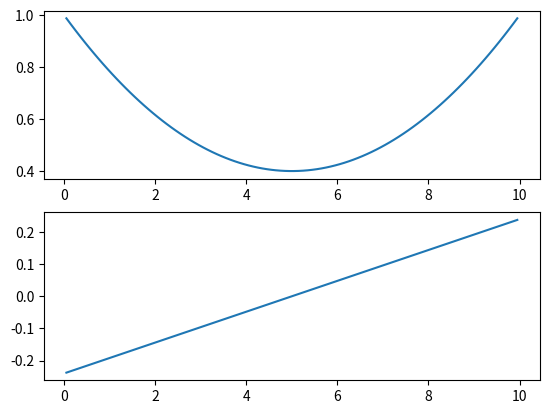
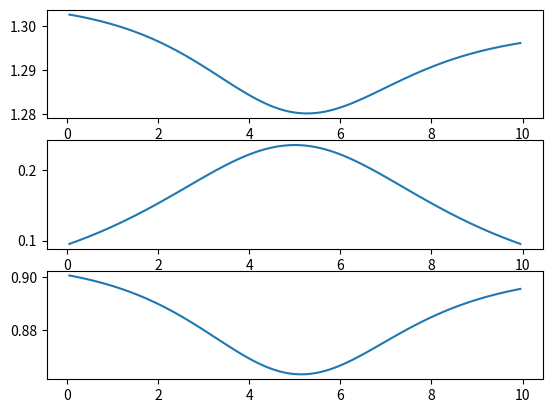

Write the Python code that produced these figures, in order.
import numpy as np
import matplotlib.pylab as plt


class Nozzle:
    def __init__(self, gamma=1.4, dx=1.0):
        self.gam1 = gamma - 1.0
        self.dx = dx

        return

    def compute(self, Q, FL, FR, dAdx):
        # Compute the pressure
        rho = Q[0]
        u = Q[1] / Q[0]
        p = self.gam1 * (Q[2] - 0.5 * rho * u * u)

        R = np.array(
            [
                (FR[0] - FL[0]) / self.dx,
                (FR[1] - FL[1]) / self.dx - dAdx * p,
                (FR[2] - FL[2]) / self.dx,
            ]
        )

        return R


class RoeFlux:
    def __init__(self, gamma=1.4):
        self.gamma = gamma
        self.gam1 = gamma - 1.0
        self.ggam1 = gamma / (gamma - 1.0)

    def flux(self, A, QL, QR):
        # Compute the weights
        rhoL = QL[0]
        rhoR = QR[0]
        r = np.sqrt(rhoR / rhoL)
        wL = r / (r + 1.0)
        wR = 1.0 - wL

        # Compute the left and right states
        uL = QL[1] / QL[0]
        pL = self.gam1 * (QL[2] - 0.5 * rhoL * uL * uL)
        HL = self.ggam1 * (pL / rhoL) + 0.5 * uL * uL

        uR = QR[1] / QR[0]
        pR = self.gam1 * (QR[2] - 0.5 * rhoR * uR * uR)
        HR = self.ggam1 * (pR / rhoR) + 0.5 * uR * uR

        # Compute the left and right fluxes
        FL = [rhoL * uL, rhoL * uL * uL + pL, rhoL * HL * uL]
        FR = [rhoR * uR, rhoR * uR * uR + pR, rhoR * HR * uR]

        # Compute the Roe averages
        rho = r * rhoL
        u = wL * uL + wR * uR
        H = wL * HL + wR * HR

        a = np.sqrt(self.gam1 * (H - 0.5 * u * u))
        ainv = 1.0 / a

        fp = ainv * ainv * (pR - pL)
        fu = (uR - uL) * rho * ainv

        # Compute the weights
        w0 = ((rhoR - rhoL) - fp) * np.fabs(u)
        w1 = (0.5 * (fp + fu)) * np.fabs(u + a)
        w2 = (0.5 * (fp - fu)) * np.fabs(u - a)

        Fr = 0.5 * w0 * u * u + w1 * (H + u * a) + w2 * (H - u * a)

        F = np.array(
            [
                0.5 * A * ((FL[0] + FR[0]) - (w0 + w1 + w2)),
                0.5 * A * ((FL[1] + FR[1]) - (w0 * u + w1 * (u + a) + w2 * (u - a))),
                0.5 * A * ((FL[2] + FR[2]) - Fr),
            ]
        )

        return F


class InletFlux:
    def __init__(self, gamma=1.4, T_res=1.0, p_res=1.0):
        self.gamma = gamma
        self.gam1 = gamma - 1.0
        self.ggam1 = gamma / (gamma - 1.0)

        self.T_res = T_res
        self.p_res = p_res
        self.rho_res = self.gamma * self.p_res / self.T_res
        self.S_res = self.rho_res**self.gamma / self.p_res

    def flux(self, A, Q):
        # Compute the velocity and speed of sound at the input
        rho_int = Q[0]
        u_int = Q[1] / Q[0]
        p_int = self.gam1 * (Q[2] - 0.5 * rho_int * u_int * u_int)
        a_int = np.sqrt(self.gamma * p_int / rho_int)

        # Compute the two invariants
        a_res = np.sqrt(self.T_res)
        invar_neg = u_int - 2.0 * a_int / self.gam1
        invar_pos = 2 * a_res / self.gam1

        # Based on the invariants, compute the velocity and speed of sound
        u_b = 0.5 * (invar_neg + invar_pos)
        a_b = 0.25 * self.gam1 * (invar_pos - invar_neg)
        rho_b = (a_b * a_b * self.S_res / self.gamma) ** (1.0 / self.gam1)

        # Compute the remaining states
        p_b = rho_b * a_b**2 / self.gamma
        H_b = self.ggam1 * p_b / rho_b + 0.5 * u_b * u_b

        # Compute the flux
        F = np.array(
            [rho_b * u_b * A, (rho_b * u_b**2 + p_b) * A, rho_b * u_b * H_b * A]
        )

        return F


class OutletFlux:
    def __init__(self, gamma=1.4, p_back=1.0):
        self.gamma = gamma
        self.gam1 = gamma - 1.0
        self.ggam1 = gamma / (gamma - 1.0)

        self.p_back = p_back

    def flux(self, A, Q):
        # Compute the velocity and speed of sound at the input
        rho_int = Q[0]
        u_int = Q[1] / Q[0]
        p_int = self.gam1 * (Q[2] - 0.5 * rho_int * u_int * u_int)
        a_int = np.sqrt(self.gamma * p_int / rho_int)

        # Compute the two invariants from the interior
        invar_int = u_int + 2.0 * a_int / self.gam1
        S_int = rho_int**self.gamma / p_int

        # Set the back pressure
        p_b = self.p_back

        # Keep the entropy from the interior S_int = rho_b**gamma / p_b
        rho_b = (p_b * S_int) ** (1.0 / self.gamma)
        a_b = np.sqrt(self.gamma * p_b / rho_b)
        u_b = invar_int - 2 * a_b / self.gam1

        # Set the enthalpy
        H_b = self.ggam1 * p_b / rho_b + 0.5 * u_b * u_b

        # Compute the flux
        F = np.array(
            [rho_b * u_b * A, (rho_b * u_b**2 + p_b) * A, rho_b * u_b * H_b * A]
        )

        return F


class NozzleFlow:
    def __init__(
        self,
        num_cells=200,
        gamma=1.4,
        p_inlet=1.0,
        T_inlet=1.0,
        p_outlet=0.9,
        length=10.0,
        A_inlet=1.0,
        A_outlet=1.0,
        A_min=0.4,
    ):
        self.num_cells = num_cells
        self.gamma = gamma
        self.p_inlet = p_inlet
        self.T_inlet = T_inlet
        self.p_outlet = p_outlet
        self.length = length
        self.dx = length / self.num_cells

        self.roe = RoeFlux(self.gamma)
        self.nozzle = Nozzle(self.gamma, self.dx)
        self.inlet = InletFlux(self.gamma, self.T_inlet, self.p_inlet)
        self.outlet = OutletFlux(self.gamma, self.p_outlet)

        a = (2 * A_inlet - 4 * A_min + 2 * A_outlet) / self.length**2
        b = (4 * A_min - A_outlet - 3 * A_inlet) / self.length
        c = A_inlet

        self.x = np.linspace(0, self.length, self.num_cells + 1)
        self.A = c + b * self.x + a * self.x**2

        self.x_cell = np.linspace(
            0.5 * self.dx, self.length - 0.5 * self.dx, self.num_cells
        )
        self.A_cell = c + b * self.x_cell + a * self.x_cell**2
        self.dAdx_cell = b + 2.0 * a * self.x_cell

        return

    def compute_residual(self, Q):

        # Compute the fluxes
        F = np.zeros((self.num_cells + 1, 3))

        # Compute the boundary fluxes
        F[0, :] = self.inlet.flux(self.A[0], Q[0, :])
        F[-1, :] = self.outlet.flux(self.A[-1], Q[-1, :])

        for i in range(1, self.num_cells):
            F[i, :] = self.roe.flux(self.A[i], Q[i - 1, :], Q[i, :])

        # Assemble the residual
        R = np.zeros((self.num_cells, 3))

        for i in range(self.num_cells):
            R[i, :] = self.nozzle.compute(
                Q[i, :], F[i, :], F[i + 1, :], self.dAdx_cell[i]
            )

        return R

    def explicit(self, Q, dt=1e-3, niters=1000):
        for i in range(niters):
            R = self.compute_residual(Q)
            Q -= dt * R / self.A_cell[:, None]

            if i % 20 == 0:
                print(f"R[{i}] {np.sqrt(np.sum(R**2))}")

        return Q


gamma = 1.4

num_cells = 100
nozzle = NozzleFlow(num_cells=num_cells, gamma=gamma)

Q = np.zeros((num_cells, 3))
Q[:, 0] = 1.0
Q[:, 1] = 0.25
Q[:, 2] = 0.95

Q = nozzle.explicit(Q, dt=0.04, niters=10000)

fig, ax = plt.subplots(2, 1)
ax[0].plot(nozzle.x_cell, nozzle.A_cell)
ax[1].plot(nozzle.x_cell, nozzle.dAdx_cell)

rho = Q[:, 0]
u = Q[:, 1]
p = (gamma - 1.0) * (Q[:, 2] - rho * u**2)

fig, ax = plt.subplots(3, 1)
ax[0].plot(nozzle.x_cell, rho)
ax[1].plot(nozzle.x_cell, u)
ax[2].plot(nozzle.x_cell, p)
plt.show()
